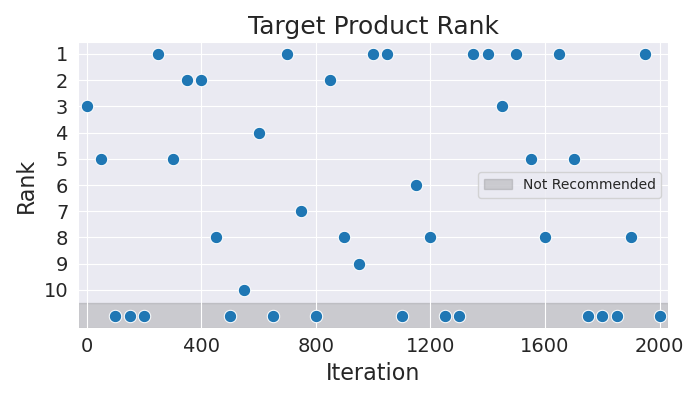

The data file committed next to this chart (first rows):
Iteration, Rank
0, 3
50, 5
100, 11
150, 11
200, 11
250, 1
300, 5
350, 2
400, 2
450, 8
500, 11
550, 10
600, 4
650, 11
700, 1
750, 7
800, 11
850, 2
900, 8
950, 9
1000, 1
1050, 1
1100, 11
1150, 6
1200, 8
1250, 11
1300, 11
1350, 1
1400, 1
1450, 3
1500, 1
1550, 5
1600, 8
1650, 1
1700, 5
1750, 11
1800, 11
1850, 11
1900, 8
1950, 1
2000, 11
